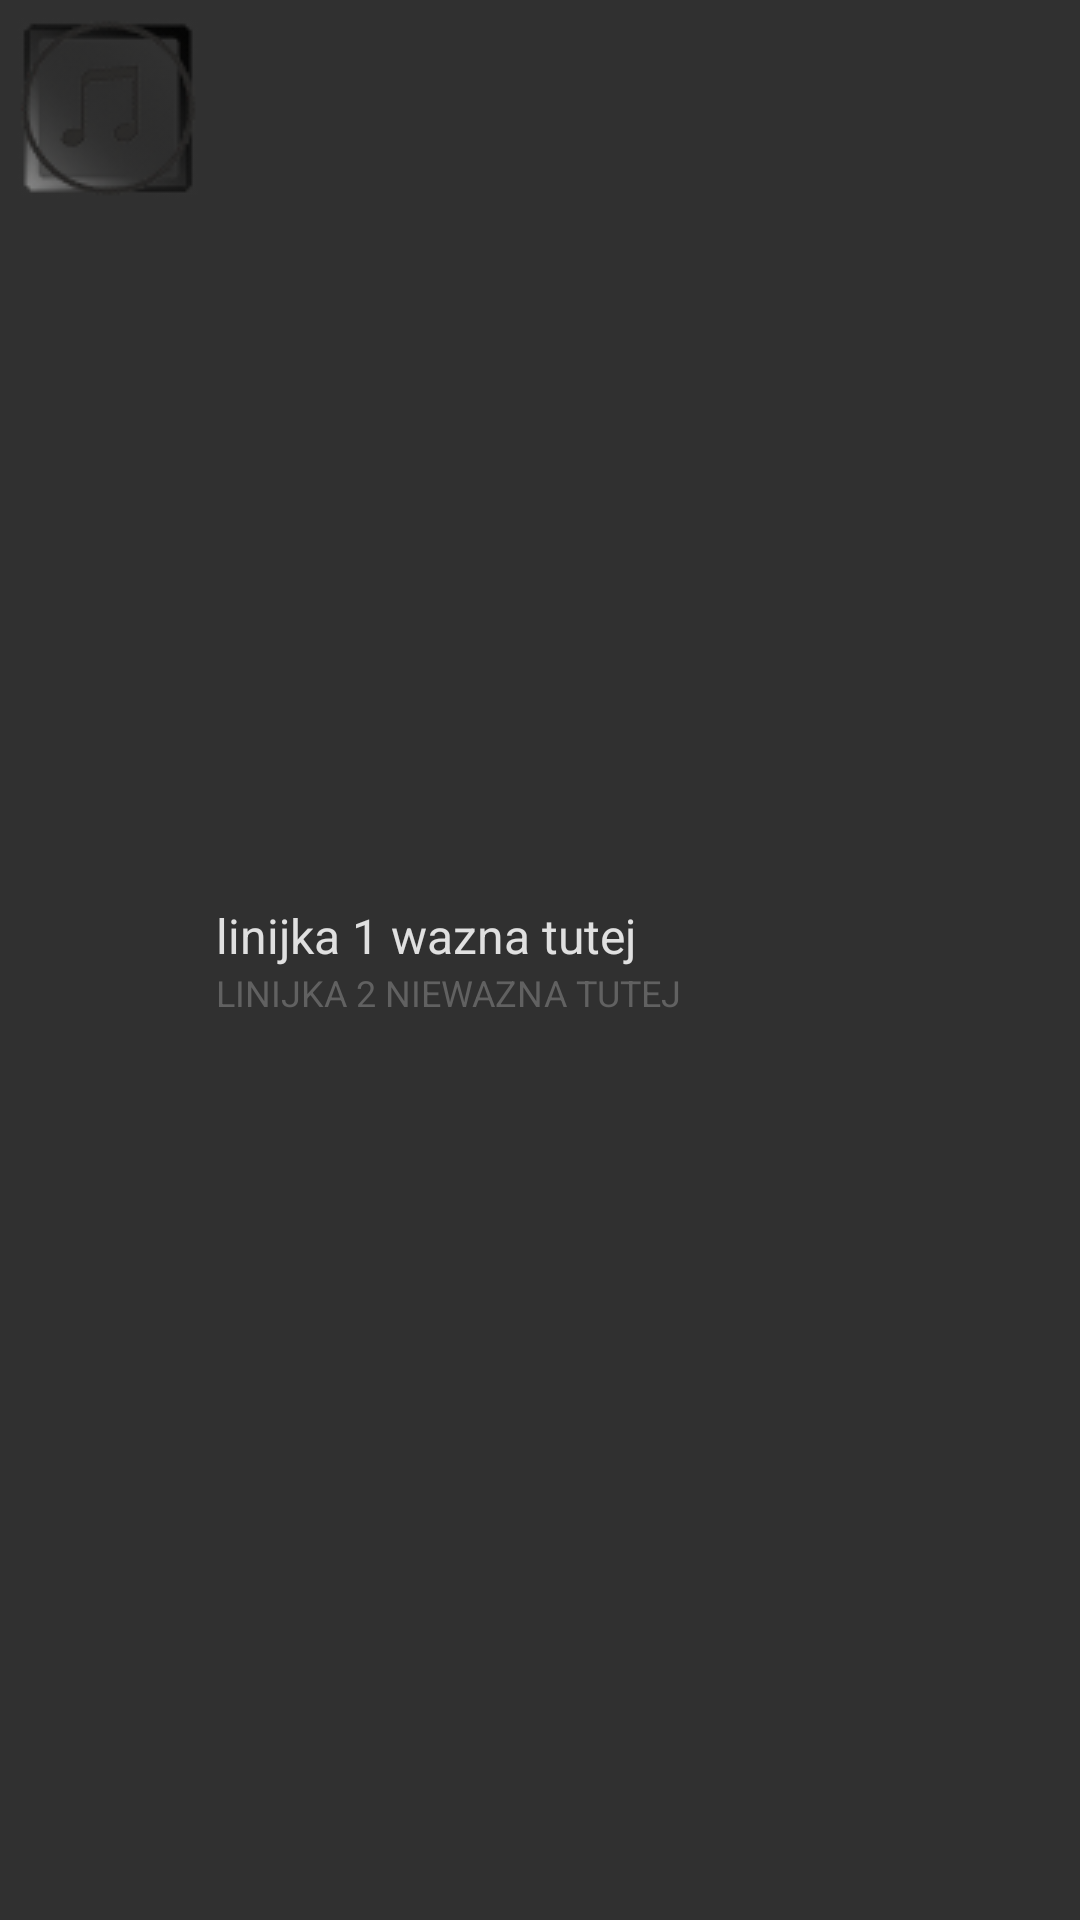

This screen was rendered from an Android layout file. Write that file and the resources it references.
<!-- AndroidManifest.xml: application theme BetterfyTheme.Spotify -->
<!-- res/layout/recycler_item_playlist.xml -->
<?xml version="1.0" encoding="utf-8"?>
<LinearLayout
    xmlns:android="http://schemas.android.com/apk/res/android"
    android:orientation="horizontal"
    android:layout_width="match_parent"
    android:layout_height="wrap_content"
    android:layout_margin="@dimen/betterfy_recycler_item_margin_all_standard"
    android:background="@drawable/button_onclick_colors_spotify_transparent">

    <ImageView
        android:id="@+id/recycler_item_playlist_image"
        android:layout_width="wrap_content"
        android:layout_height="wrap_content"
        android:src="@drawable/betterfy_song_placeholder_001_64"
        android:adjustViewBounds="true"
        android:layout_margin="4dp"
        android:scaleType="fitCenter" />

    <LinearLayout
        android:layout_width="match_parent"
        android:layout_height="match_parent"
        android:orientation="vertical"
        android:gravity="left|center_vertical"
        android:layout_gravity="top">

        <TextView
            android:id="@+id/recycler_item_playlist_text_main"
            android:layout_width="match_parent"
            android:layout_height="wrap_content"
            android:text="linijka 1 wazna tutej"
            android:lines="1"
            android:scrollHorizontally="true"
            android:ellipsize="end"
            style="@style/BetterfyTheme.TextStyle.Main"/>

        <TextView
            android:id="@+id/recycler_item_playlist_text_aux"
            android:layout_width="match_parent"
            android:layout_height="wrap_content"
            android:text="linijka 2 niewazna tutej"
            android:lines="1"
            android:scrollHorizontally="true"
            android:ellipsize="end"
            style="@style/BetterfyTheme.TextStyle.Auxiliary.Small"/>
    </LinearLayout>


</LinearLayout>
<!-- resources referenced by this layout -->
<resources>
  <dimen name="betterfy_recycler_item_margin_all_standard">10dp</dimen>
  <!-- drawable betterfy_song_placeholder_001_64: png bitmap (drawable, 25041 bytes) -->
  <!-- drawable button_onclick_colors_spotify_transparent (drawable) -->
  <?xml version="1.0" encoding="utf-8"?>
  <selector xmlns:android="http://schemas.android.com/apk/res/android">
  
      <item
          android:state_accelerated="true"
          android:state_pressed="true"
          android:drawable="@color/spotifyGreen" />
  
      <item
          android:state_focused="false"
          android:state_pressed="true"
          android:drawable="@color/spotifyGreen" />
  
  </selector>
  <style name="BetterfyTheme.TextStyle.Auxiliary.Small" parent="@style/BetterfyTheme.TextStyle.Auxiliary">
          <item name="android:textSize">@dimen/betterfy_textSize_small_caps</item>
      </style>
  <style name="BetterfyTheme.TextStyle.Main" parent="@style/Base.TextAppearance.AppCompat.Widget.TextView.SpinnerItem">
          <item name="android:textSize">@dimen/betterfy_textSize_standard</item>
          <item name="android:textColor">@color/textColour_main</item>
      </style>
  <style name="BetterfyTheme.Spotify" parent="Theme.AppCompat">
          <item name="colorAccent">@color/spotifyGreen</item>
          <item name="actionBarStyle">@style/BetterfyTheme.ActionBar.Spotify</item>
      </style>
  <color name="spotifyGreen">#1ED760</color>
  <style name="BetterfyTheme.TextStyle.Auxiliary" parent="@style/Base.TextAppearance.AppCompat.Widget.TextView.SpinnerItem">
          <item name="android:textSize">@dimen/betterfy_textSize_standard</item>
          <item name="android:textAllCaps">true</item>
          <item name="android:textColor">@color/textColour_auxiliary</item>
      </style>
  <dimen name="betterfy_textSize_small_caps">12sp</dimen>
  <dimen name="betterfy_textSize_standard">16sp</dimen>
  <color name="textColour_main">@color/materialGrey300</color>
  <style name="BetterfyTheme.ActionBar.Spotify" parent="@style/Widget.AppCompat.ActionBar.Solid">
          <item name="titleTextStyle">@style/BetterfyTheme.ActionBar.TextColor_spotify</item>
      </style>
  <color name="textColour_auxiliary">@color/materialGrey700</color>
  <color name="materialGrey300">#e0e0e0</color>
  <style name="BetterfyTheme.ActionBar.TextColor_spotify" parent="@style/TextAppearance.AppCompat.Widget.ActionBar.Title">
          <item name="android:textColor">@color/spotifyGreen</item>
      </style>
  <color name="materialGrey700">#616161</color>
</resources>
